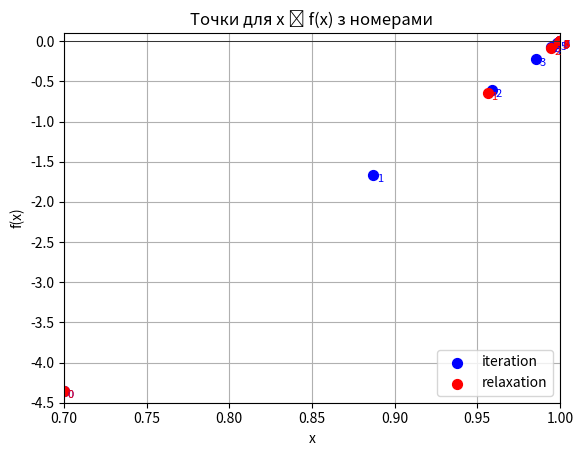

Python code for this plot:
import matplotlib.pyplot as plt
import numpy as np

x1 = [0.7, 0.8869914163090128, 0.9589798362358462, 0.9854802590891854, 0.9949168629592726,
      0.9982278788917373, 0.9993831126302712, 0.9997853701051378, 0.999925338810917, 0.9999740300057041]
f1 = [-4.3568999999999996, -1.663868967695251, -0.6105967773120646, -0.21717890605527934, -0.07617019679441484,
      -0.026572423200374118, -0.00925217006948742, -0.0032193102743907076, -0.001119901115444577, -0.00038954789120282385]

x2 = [0.7, 0.9562882352941176, 0.994544604057781, 0.9993529844114568, 0.9999238067229128,
      0.9999910350606935, 0.9999989452870753]
f2 = [-4.3568999999999996, -0.6503582689822789, -0.08174246601248925, -0.009703979294751974,
      -0.0011428817422718396, -0.00013447384849030186, -1.5820690531853643e-05]

plt.scatter(x1, f1, color='blue', label='iteration', s=50)

plt.scatter(x2, f2, color='red', label='relaxation', s=50)

for i in range(len(x1)):
    plt.annotate(f'{i}', (x1[i], f1[i]), textcoords="offset points", xytext=(
        5, -5), ha='center', fontsize=8, color='blue')

for i in range(len(x2)):
    plt.annotate(f'{i}', (x2[i], f2[i]), textcoords="offset points", xytext=(
        5, -5), ha='center', fontsize=8, color='red')

plt.xlim(0.7, 1.00005)
plt.ylim(-4.5, 0.1)

plt.xticks(np.arange(0.7, 1.0001, 0.05))

plt.yticks(np.arange(-4.5, 0.2, 0.5))

plt.axhline(0, color='black', linewidth=0.5)
plt.axvline(0, color='black', linewidth=0.5)

plt.legend()
plt.xlabel('x')
plt.ylabel('f(x)')
plt.title('Точки для x і f(x) з номерами')
plt.grid(True)

plt.show()
